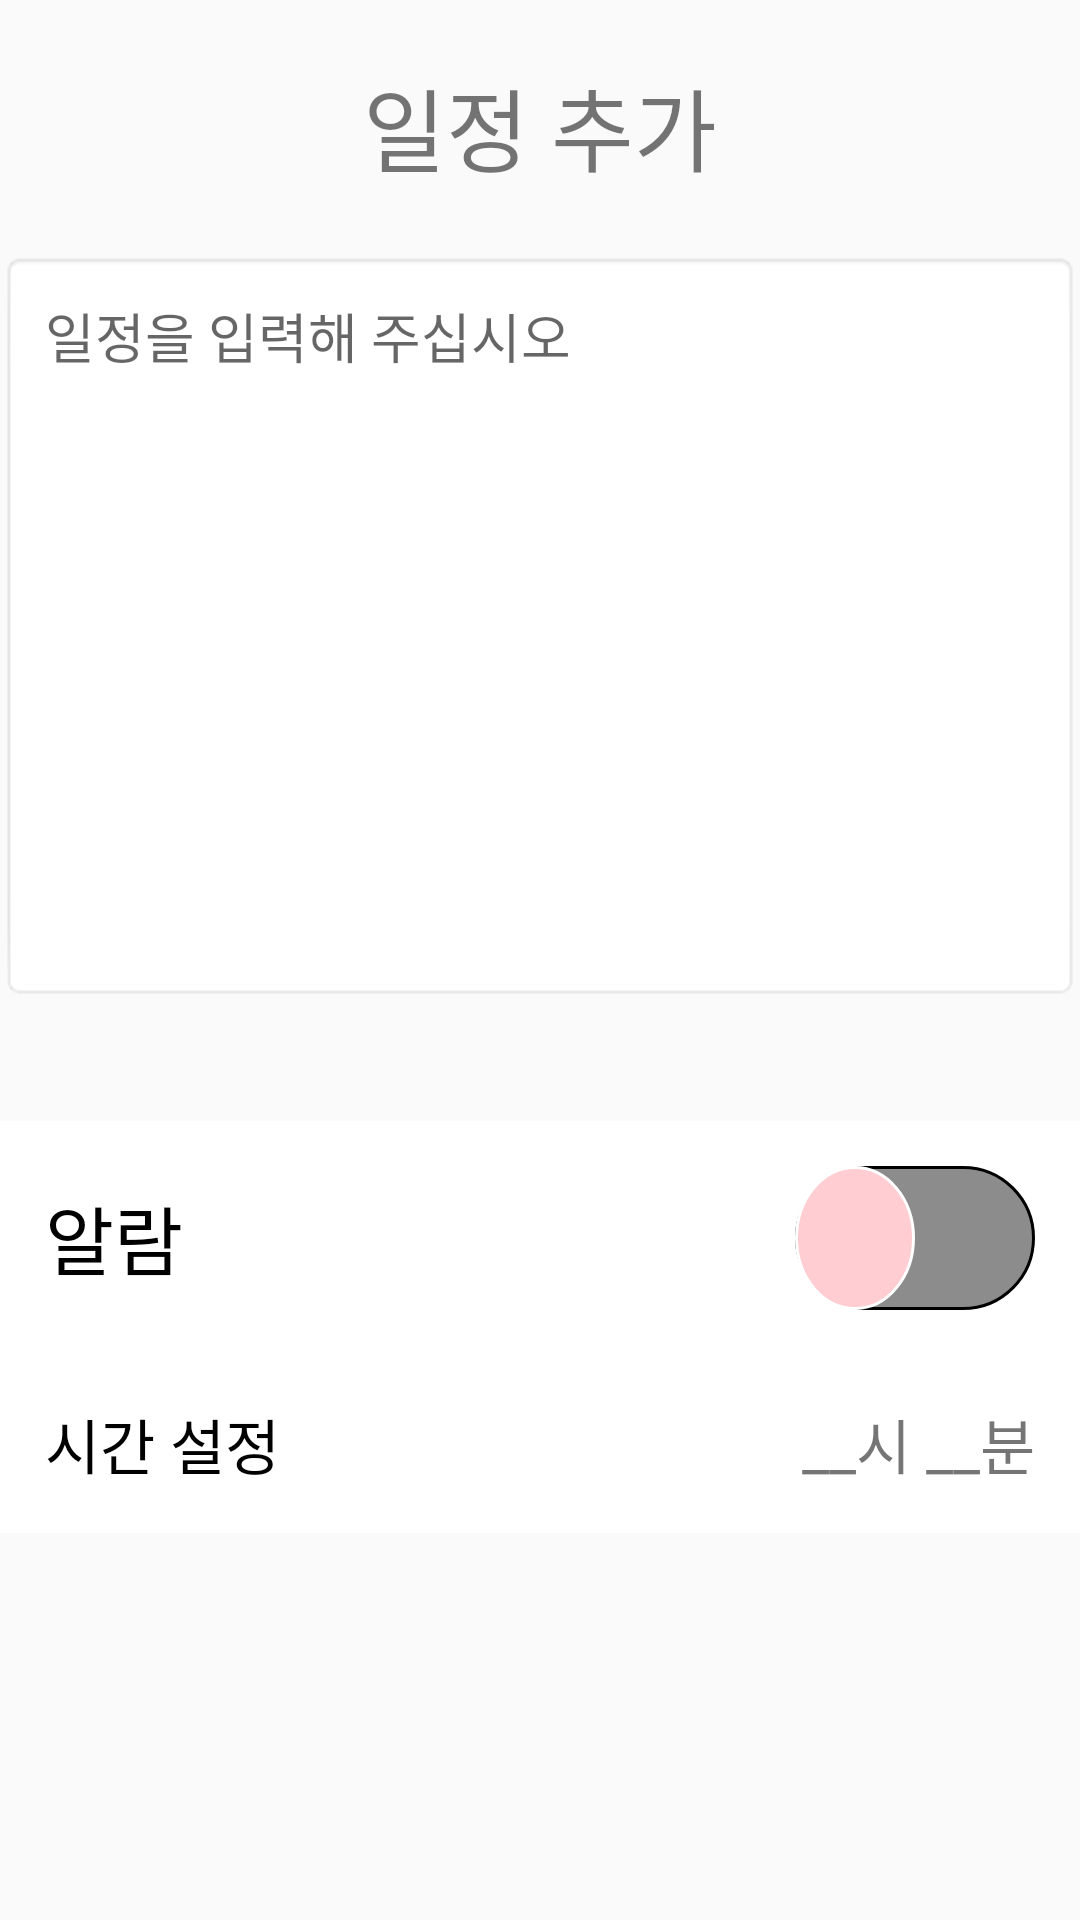

This screen was rendered from an Android layout file. Write that file and the resources it references.
<!-- AndroidManifest.xml: application theme Theme.AppCompat.DayNight.NoActionBar -->
<!-- res/layout/activity_add_schedule.xml -->
<?xml version="1.0" encoding="utf-8"?>
<LinearLayout xmlns:android="http://schemas.android.com/apk/res/android"
    xmlns:app="http://schemas.android.com/apk/res-auto"
    xmlns:tools="http://schemas.android.com/tools"
    android:layout_width="match_parent"
    android:layout_height="match_parent"
    android:orientation="vertical"
    tools:context=".add_schedule_Activity"
    android:backgroundTint="#f8f8f8">

    <TextView
        android:id="@+id/textView"
        android:layout_width="wrap_content"
        android:layout_height="wrap_content"
        android:text="일정 추가"
        android:layout_margin="20dp"
        android:layout_gravity="center"
        android:textSize="30dp"/>

    <EditText
        android:id="@+id/editTextTextMultiLine"
        android:layout_width="match_parent"
        android:layout_height="250dp"
        android:background="@android:drawable/editbox_background"
        android:gravity="start|top"
        android:inputType="textMultiLine"
        android:hint="일정을 입력해 주십시오"
        android:padding="15dp"/>

    <LinearLayout
        android:layout_width="match_parent"
        android:layout_height="wrap_content"
        android:orientation="horizontal"
        android:padding="15dp"
        android:layout_marginTop="40dp"
        android:background="@color/white">


        <TextView
            android:id="@+id/textView2"
            android:layout_width="wrap_content"
            android:layout_height="wrap_content"
            android:layout_weight="1"
            android:text="알람"
            android:textColor="@color/black"
            android:layout_gravity="center"
            android:textSize="25dp"/>

        <Switch
            android:id="@+id/switch2"
            android:layout_width="wrap_content"
            android:layout_height="wrap_content"
            android:layout_gravity="center"
            android:showText="false"
            android:textSize="20dp"
            android:thumb="@drawable/customswitch_thumb"
            android:thumbTextPadding="50dp"
            android:track="@drawable/customswitch_selector"
            tools:ignore="TouchTargetSizeCheck,UseSwitchCompatOrMaterialXml" />
    </LinearLayout>

    <LinearLayout
        android:layout_width="match_parent"
        android:layout_height="wrap_content"
        android:orientation="horizontal"
        android:padding="15dp"
        android:background="@color/white">

        <TextView
            android:id="@+id/textView3"
            android:layout_width="wrap_content"
            android:layout_height="wrap_content"
            android:layout_weight="1"
            android:text="시간 설정"
            android:textSize="20dp"
            android:textColor="@color/black"
            android:backgroundTint="@color/white"/>
        <TextView
            android:layout_height="wrap_content"
            android:layout_width="wrap_content"
            android:text="__시 __분"
            android:textSize="20dp"
            android:layout_gravity="center"
            />
    </LinearLayout>
</LinearLayout>
<!-- resources referenced by this layout -->
<resources>
  <color name="black">#FF000000</color>
  <color name="white">#FFFFFFFF</color>
  <!-- drawable customswitch_selector (drawable) -->
  <?xml version="1.0" encoding="utf-8"?>
  <selector xmlns:android="http://schemas.android.com/apk/res/android">
      <item
          android:drawable="@drawable/customswitch_on"
          android:state_checked="true"/>
  
      <item
          android:drawable="@drawable/customswitch_off"
          android:state_checked="false" />
  </selector>
  <!-- drawable customswitch_thumb (drawable) -->
  <?xml version="1.0" encoding="utf-8"?>
  <shape xmlns:android="http://schemas.android.com/apk/res/android"
      android:shape = "oval">
      <corners
          android:radius = "10dp"/>
  
      <solid android:color="@color/primaryPink" />
  
      <size
          android:width="40dp"
          android:height="40dp" />
  
      <stroke
          android:color="@color/white"
          android:width="1dp" />
  </shape>
  <!-- drawable customswitch_on (drawable) -->
  <?xml version="1.0" encoding="utf-8"?>
  <shape xmlns:android="http://schemas.android.com/apk/res/android"
      android:shape = "rectangle">
      <corners
          android:radius = "40dp"/>
  
      <solid android:color="#4cd964" />
  
      <size
          android:width="80dp"
          android:height="48dp"/>
      <stroke
          android:color="@color/black"
          android:width="1dp" />
  </shape>
  <!-- drawable customswitch_off (drawable) -->
  <?xml version="1.0" encoding="utf-8"?>
  <shape xmlns:android="http://schemas.android.com/apk/res/android"
      android:shape = "rectangle">
      <corners
          android:radius = "40dp"/>
  
      <solid android:color="#8c8c8c" />
  
      <size
          android:width="80dp"
          android:height="48dp" />
      <stroke
          android:color="@color/black"
          android:width="1dp" />
  </shape>
  <color name="primaryPink">#ffcdd2</color>
</resources>
